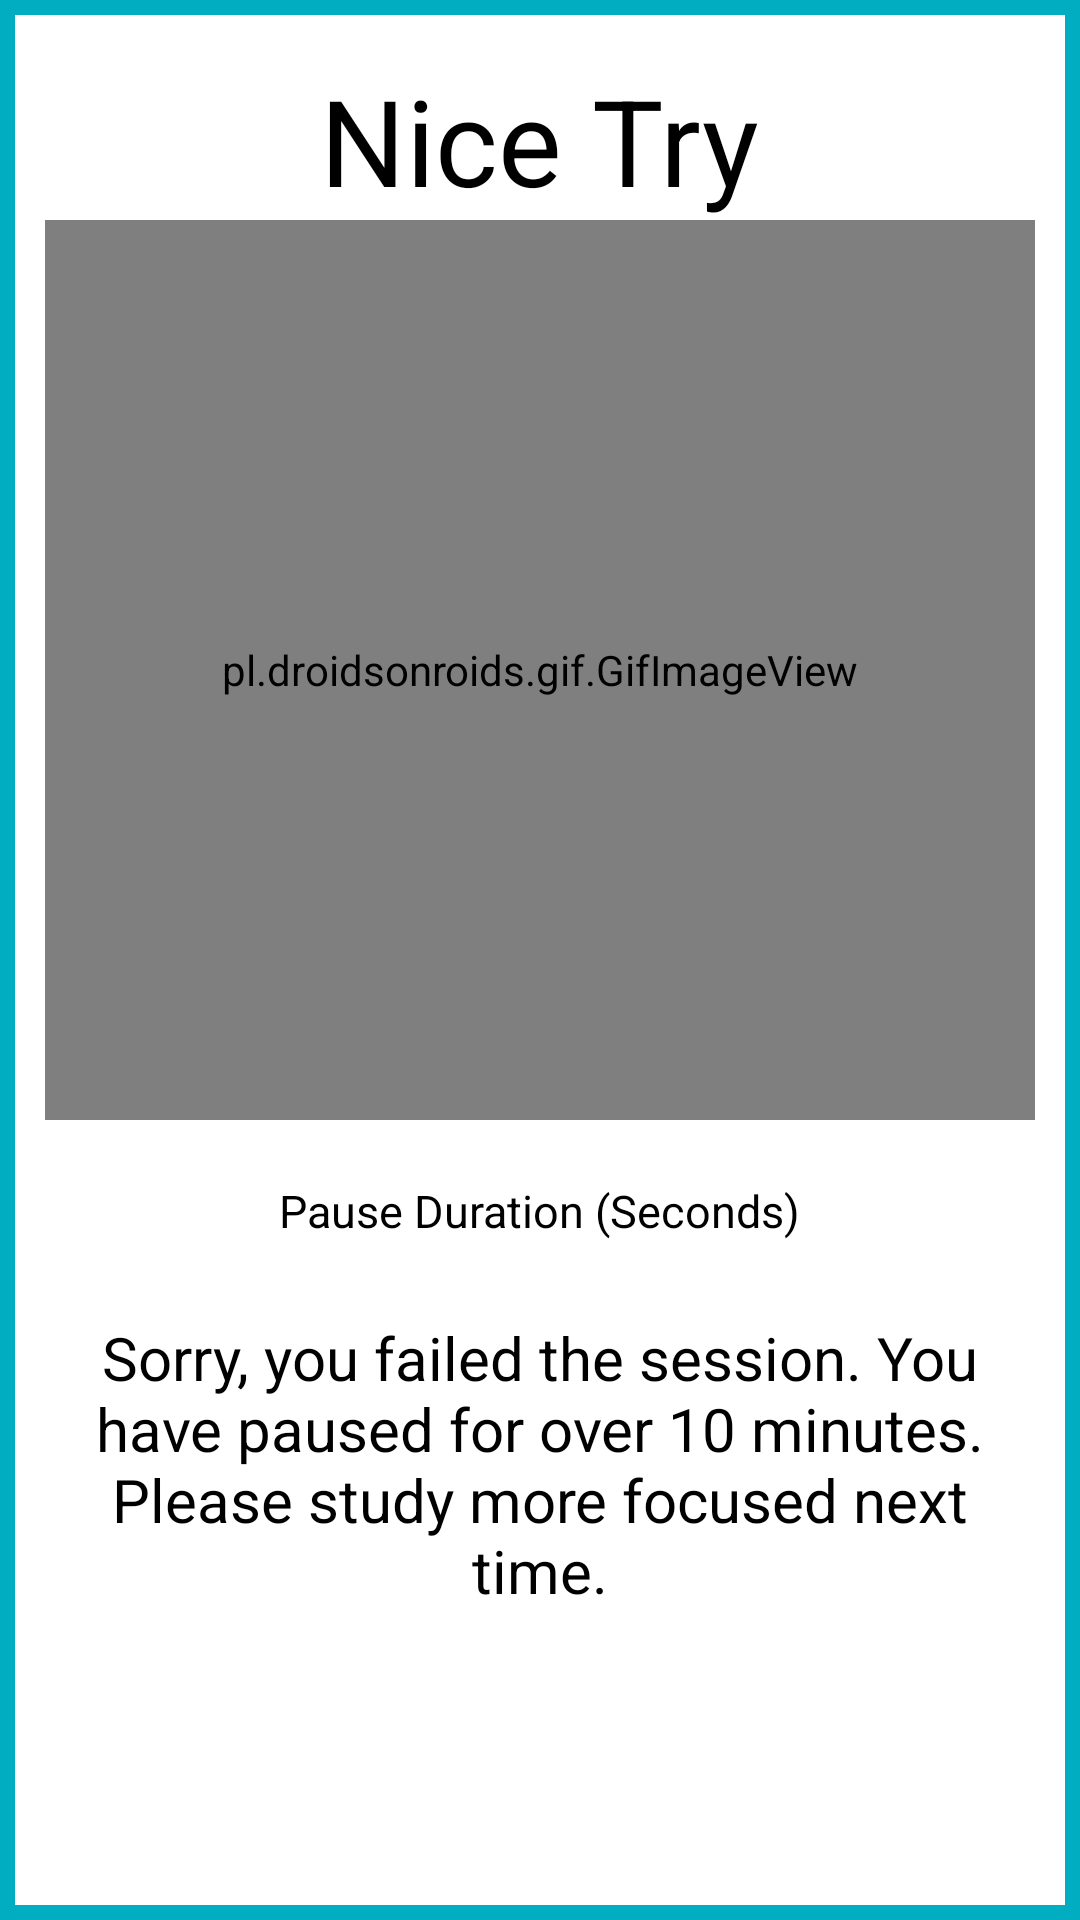

Produce the Android XML layout that renders to this screen, including the resource entries it uses.
<!-- AndroidManifest.xml: application theme Theme.RabbitU -->
<!-- res/layout/study_failed.xml -->
<?xml version="1.0" encoding="utf-8"?>
<RelativeLayout xmlns:android="http://schemas.android.com/apk/res/android"
    xmlns:tools="http://schemas.android.com/tools"
    android:layout_width="wrap_content"
    android:layout_height="wrap_content"
    xmlns:app="http://schemas.android.com/apk/res-auto"
    android:background="@drawable/background_border"
    android:paddingTop="20dp"
    android:paddingHorizontal="15dp"
    android:paddingBottom="20dp">

    <TextView
        android:id="@+id/failedTimerText"
        android:layout_width="wrap_content"
        android:layout_height="wrap_content"
        android:layout_centerHorizontal="true"
        android:gravity="center_horizontal"
        android:text="@string/nice_try_text"
        android:textAlignment="center"
        android:textColor="@color/black"
        android:textSize="40sp"></TextView>

    <RelativeLayout
        android:id="@+id/GifHolder"
        android:layout_width="match_parent"
        android:layout_height="300dp"
        android:layout_below="@id/failedTimerText"
        android:layout_centerHorizontal="true"
        android:gravity="center_horizontal">

        <pl.droidsonroids.gif.GifImageView
            android:id="@+id/rabbitCelebrate"
            android:layout_width="match_parent"
            android:layout_height="match_parent"
            android:layout_centerInParent="true"
            android:src="@drawable/rabbitu_na"/>

    </RelativeLayout>

    <RelativeLayout
        android:id="@+id/InfoHolder"
        android:layout_width="match_parent"
        android:layout_height="wrap_content"
        android:layout_below="@id/GifHolder"
        android:layout_centerHorizontal="true">

        <TextView
            android:id="@+id/totalPauseMinutesText"
            android:layout_width="wrap_content"
            android:layout_height="wrap_content"
            android:layout_centerHorizontal="true"
            android:layout_marginTop="20dp"
            android:text="@string/pause_duration_text"
            android:textColor="@color/black"
            android:textSize="15dp" />

        <TextView
            android:id="@+id/totalPauseMinutes"
            android:layout_width="wrap_content"
            android:layout_height="wrap_content"
            android:layout_below="@id/totalPauseMinutesText"
            android:layout_centerHorizontal="true"
            android:layout_marginTop="5dp"
            android:textColor="@color/black"
            android:textSize="15dp" />

        <TextView
            android:id="@+id/failedText"
            android:layout_width="wrap_content"
            android:layout_height="wrap_content"
            android:layout_centerHorizontal="true"
            android:layout_below="@+id/totalPauseMinutes"
            android:text="@string/failed_timer_text"
            android:textAlignment="center"
            android:textColor="@color/black"
            android:textSize="20dp" />

    </RelativeLayout>

    <RelativeLayout
        android:id="@+id/buttonArea"
        android:layout_width="wrap_content"
        android:layout_height="wrap_content"
        android:layout_below="@+id/InfoHolder"
        android:layout_centerHorizontal="true"
        android:layout_marginTop="25dp">

        <ImageButton
            android:id="@+id/exitIcon"
            android:layout_width="50dp"
            android:layout_height="50dp"
            android:layout_centerHorizontal="true"
            android:background="@color/transparent"
            android:scaleType="fitCenter"
            android:src="@drawable/exit_icon"
            app:tint="@color/black"></ImageButton>

        <TextView
            android:id="@+id/exitText"
            android:layout_width="wrap_content"
            android:layout_height="wrap_content"
            android:layout_below="@+id/exitIcon"
            android:layout_marginTop="5dp"
            android:layout_centerHorizontal="true"
            android:text="@string/exit_text"
            android:textSize="15sp"
            android:textColor="@color/black">
        </TextView>

    </RelativeLayout>

</RelativeLayout>
<!-- resources referenced by this layout -->
<resources>
  <color name="black">#FF000000</color>
  <color name="transparent">#00000000</color>
  <!-- drawable background_border (drawable) -->
  <?xml version="1.0" encoding="utf-8"?>
  <shape xmlns:android="http://schemas.android.com/apk/res/android"
      android:shape="rectangle" >
      
      <stroke android:width="5dp"
          android:color="@color/light_cyan"/>
  
      
      <corners android:bottomLeftRadius="0dp"
          android:topLeftRadius="0dp"
          android:bottomRightRadius="0dp"
          android:topRightRadius="0dp" />
  
      
      <gradient android:startColor="@android:color/white"
          android:endColor="@android:color/white"
          android:angle="90"/>
  </shape>
  <!-- drawable rabbitu_na: gif bitmap (drawable, 871955 bytes) -->
  <string name="exit_text">Exit</string>
  <string name="failed_timer_text">Sorry, you failed the session. You have paused for over 10 minutes. Please study more focused next time.</string>
  <string name="nice_try_text">Nice Try</string>
  <string name="pause_duration_text">Pause Duration (Seconds)</string>
  <style name="Theme.RabbitU" parent="Theme.MaterialComponents.DayNight.DarkActionBar">
          
          <item name="colorPrimary">#00ADC1</item>
          <item name="colorPrimaryVariant">#11CFC5</item>
          <item name="colorOnPrimary">#11CFC5</item>
          
          <item name="colorSecondary">@color/teal_200</item>
          <item name="colorSecondaryVariant">@color/teal_700</item>
          <item name="colorOnSecondary">@color/black</item>
          
          <item name="android:statusBarColor" tools:targetApi="l">?attr/colorPrimaryVariant</item>
          
      </style>
  <color name="light_cyan">#00ADC1</color>
  <color name="teal_200">#FF03DAC5</color>
  <color name="teal_700">#FF018786</color>
</resources>
